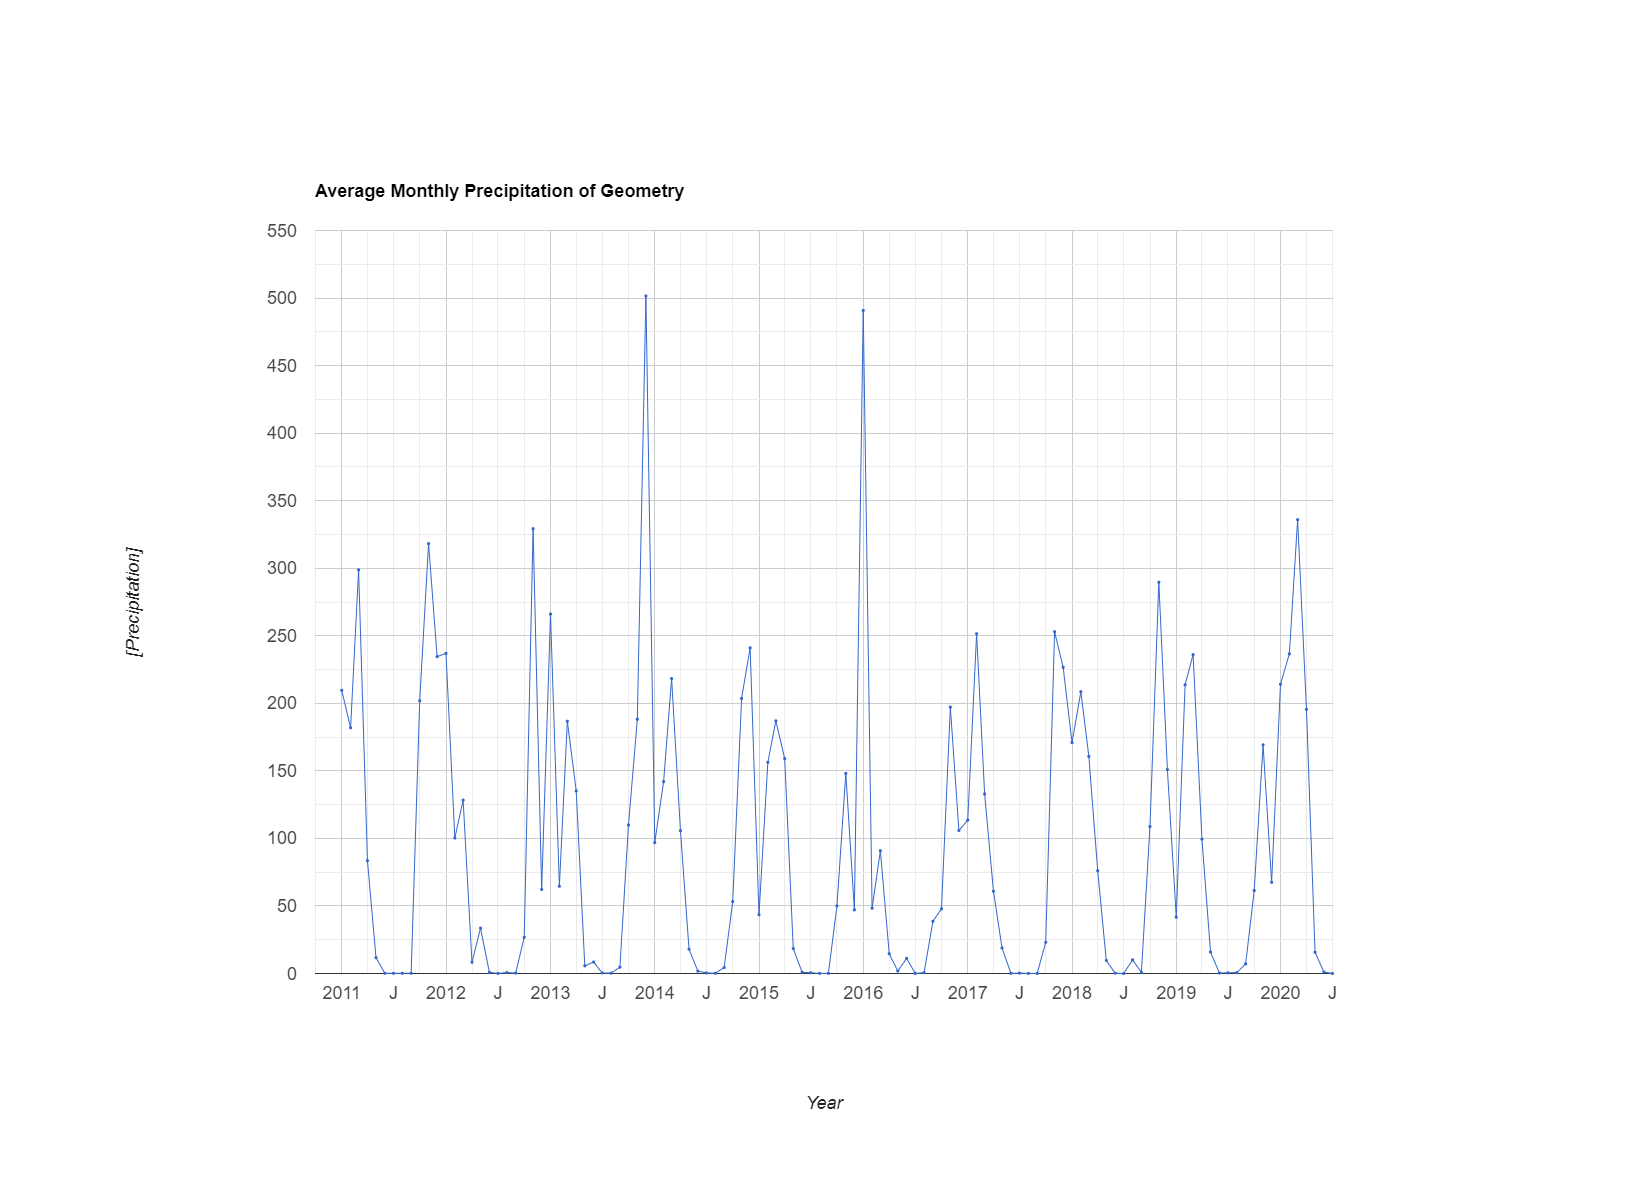

Values plotted in this chart, from the file beside it:
system:time_start, undefined
Jan 1, 2011, 209.6
Feb 1, 2011, 181.9
Mar 1, 2011, 298.8
Apr 1, 2011, 83.44
May 1, 2011, 11.71
Jun 1, 2011, 0.167
Jul 1, 2011, 0.145
Aug 1, 2011, 0.163
Sep 1, 2011, 0.189
Oct 1, 2011, 201.9
Nov 1, 2011, 318.2
Dec 1, 2011, 234.5
Jan 1, 2012, 237
Feb 1, 2012, 100.3
Mar 1, 2012, 128.4
Apr 1, 2012, 8.322
May 1, 2012, 33.58
Jun 1, 2012, 0.836
Jul 1, 2012, 0.049
Aug 1, 2012, 0.681
Sep 1, 2012, 0.318
Oct 1, 2012, 26.78
Nov 1, 2012, 329.3
Dec 1, 2012, 62.21
Jan 1, 2013, 266.1
Feb 1, 2013, 64.59
Mar 1, 2013, 186.7
Apr 1, 2013, 135.1
May 1, 2013, 5.708
Jun 1, 2013, 8.483
Jul 1, 2013, 0.387
Aug 1, 2013, 0.3
Sep 1, 2013, 4.678
Oct 1, 2013, 109.9
Nov 1, 2013, 188.2
Dec 1, 2013, 501.5
Jan 1, 2014, 96.86
Feb 1, 2014, 142
Mar 1, 2014, 218.3
Apr 1, 2014, 105.7
May 1, 2014, 18.01
Jun 1, 2014, 1.772
Jul 1, 2014, 0.394
Aug 1, 2014, 0.172
Sep 1, 2014, 4.396
Oct 1, 2014, 53.19
Nov 1, 2014, 203.6
Dec 1, 2014, 241.1
Jan 1, 2015, 43.53
Feb 1, 2015, 156.3
Mar 1, 2015, 187
Apr 1, 2015, 159.1
May 1, 2015, 18.44
Jun 1, 2015, 0.951
Jul 1, 2015, 0.536
Aug 1, 2015, 0.089
Sep 1, 2015, 0.078
Oct 1, 2015, 50.01
Nov 1, 2015, 148.1
Dec 1, 2015, 47.1
... 55 more rows
